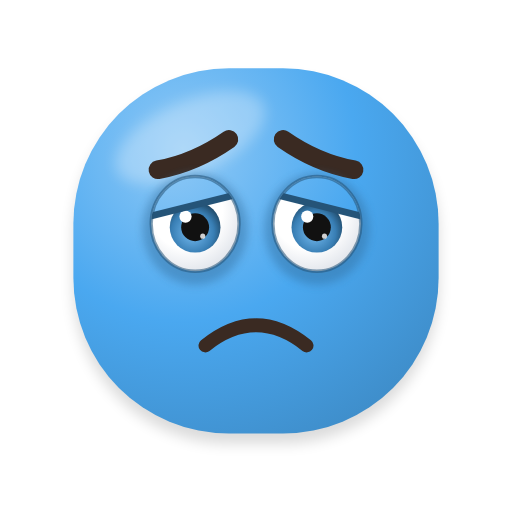
t = 0.00 s
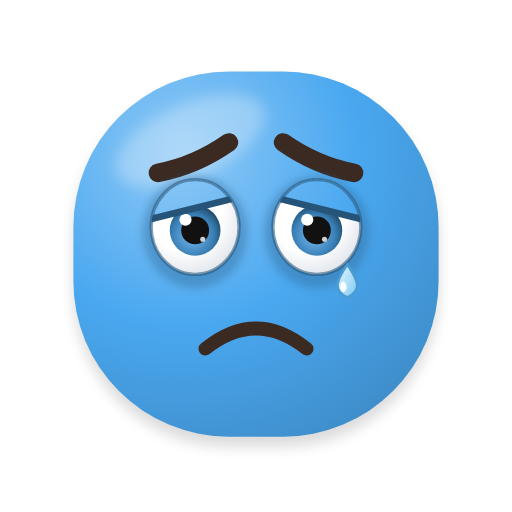
t = 0.41 s
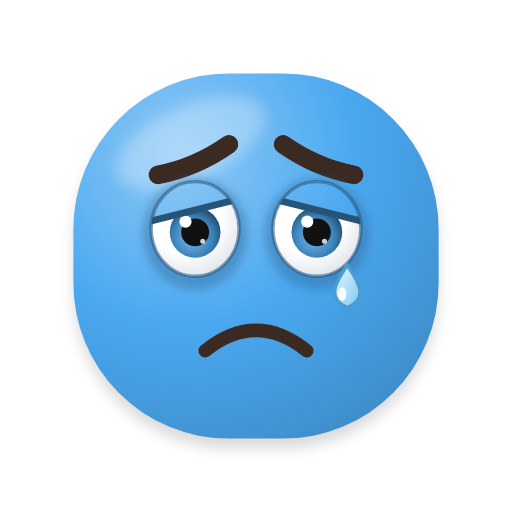
t = 0.79 s
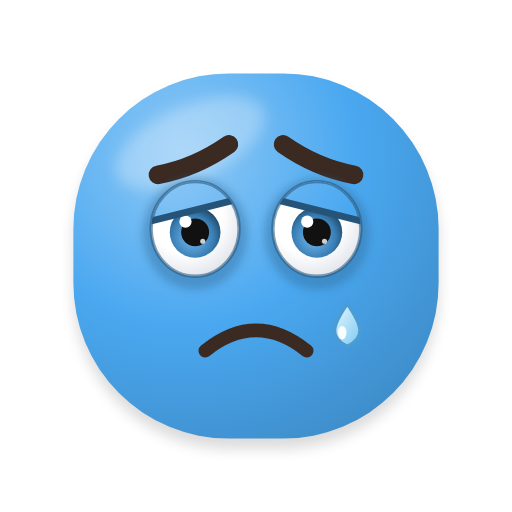
t = 1.19 s
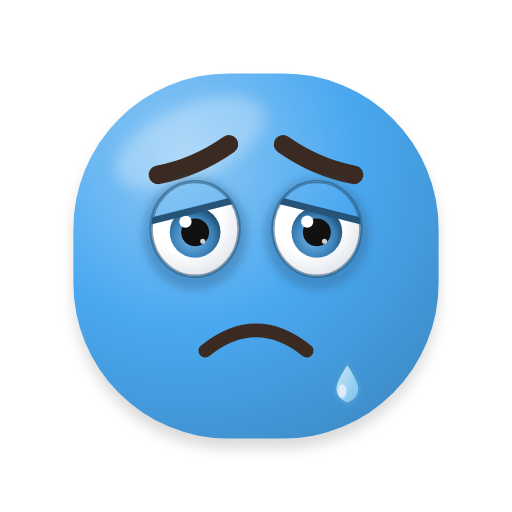
t = 1.59 s
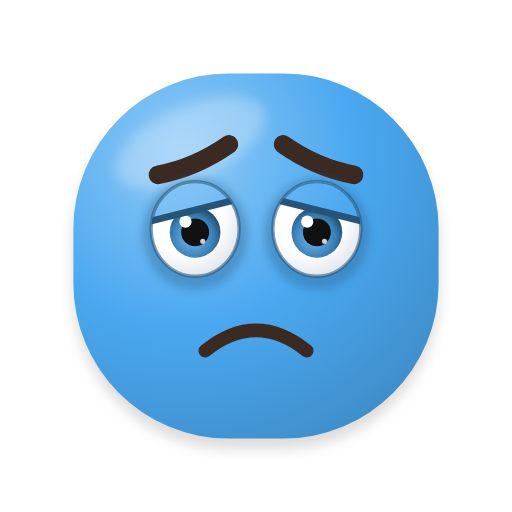
t = 1.90 s

The animated SVG that drew these frames (rendered in a browser with its animation timeline set to each time). Animation: 10 SMIL elements (animate=5,animateTransform=5); one cycle of 2.40 s, repeats indefinitely.

<svg xmlns="http://www.w3.org/2000/svg" viewBox="-23.4 -20.4 302.8 302.8" width="256" height="256" role="img" aria-label="Errou">
<title>Errou</title>
<defs>
<radialGradient id="g-corpo" gradientUnits="userSpaceOnUse" cx="84.8" cy="67.52" r="226.8">
<stop offset="0" stop-color="#8FC9F6"/><stop offset="0.45" stop-color="#4AA8F0"/><stop offset="1" stop-color="#3A83BB"/></radialGradient>

<radialGradient id="g-olho" cx="0.4" cy="0.35" r="0.75"><stop offset="0.55" stop-color="#FFFFFF"/><stop offset="1" stop-color="#D9DEE6"/></radialGradient>
<radialGradient id="g-iris" cx="0.45" cy="0.6" r="0.6"><stop offset="0" stop-color="#77BEF4"/><stop offset="0.7" stop-color="#387EB4"/><stop offset="1" stop-color="#214C6C"/></radialGradient>
<linearGradient id="g-lingua" x1="0" y1="0" x2="0" y2="1"><stop offset="0" stop-color="#FF8FAB"/><stop offset="1" stop-color="#E5547A"/></linearGradient>
<linearGradient id="g-gota" x1="0" y1="0" x2="1" y2="1"><stop offset="0" stop-color="#E8F7FF"/><stop offset="1" stop-color="#7CC8F2"/></linearGradient>
<linearGradient id="g-estrela" x1="0" y1="0" x2="0" y2="1"><stop offset="0" stop-color="#FFF176"/><stop offset="1" stop-color="#FFB300"/></linearGradient>
<radialGradient id="g-esfera" cx="0.36" cy="0.3" r="0.78"><stop offset="0.5" stop-color="#000000" stop-opacity="0"/><stop offset="1" stop-color="#000000" stop-opacity="0.38"/></radialGradient>
<filter id="f-adesivo" x="-20%" y="-20%" width="140%" height="140%"><feMorphology in="SourceAlpha" operator="dilate" radius="3.5" result="d"/><feFlood flood-color="#FFFFFF" flood-opacity="0.92"/><feComposite in2="d" operator="in" result="borda"/><feMerge><feMergeNode in="borda"/><feMergeNode in="SourceGraphic"/></feMerge></filter>
<filter id="f-suave" x="-50%" y="-50%" width="200%" height="200%"><feGaussianBlur stdDeviation="4"/></filter>
<filter id="f-sombra" x="-30%" y="-30%" width="160%" height="160%"><feGaussianBlur stdDeviation="2.5"/></filter>
</defs>
<g><animateTransform attributeName="transform" type="translate" dur="2.4s" repeatCount="indefinite" values="0 0;0 0.02;0 0.1;0 0.21;0 0.37;0 0.57;0 0.8;0 1.05;0 1.31;0 1.58;0 1.85;0 2.11;0 2.34;0 2.55;0 2.73;0 2.86;0 2.95;0 3;0 3;0 3;0 3;0 3;0 3;0 3;0 3;0 3;0 3;0 3;0 3;0 3;0 3;0 3;0 3;0 3;0 3;0 3;0 3;0 3;0 3;0 3;0 3;0 3;0 3;0 3;0 3;0 3;0 3;0 2.98;0 2.86;0 2.64;0 2.34;0 1.98;0 1.58;0 1.18;0 0.8;0 0.47;0 0.21;0 0.05;0 0"/><path d="M112 20 H144 A92 92 0 0 1 236 112 V144 A92 92 0 0 1 144 236 H112 A92 92 0 0 1 20 144 V112 A92 92 0 0 1 112 20 Z" fill="#000000" opacity="0.14" filter="url(#f-suave)" transform="translate(0 6)"/><path d="M112 20 H144 A92 92 0 0 1 236 112 V144 A92 92 0 0 1 144 236 H112 A92 92 0 0 1 20 144 V112 A92 92 0 0 1 112 20 Z" fill="url(#g-corpo)"/><clipPath id="clip-forma-3"><path d="M112 20 H144 A92 92 0 0 1 236 112 V144 A92 92 0 0 1 144 236 H112 A92 92 0 0 1 20 144 V112 A92 92 0 0 1 112 20 Z"/></clipPath><g clip-path="url(#clip-forma-3)"><ellipse cx="89.12" cy="61.04" rx="47.52" ry="21.6" fill="#FFFFFF" opacity="0.28" filter="url(#f-suave)" transform="rotate(-24 89.12 61.04)"/></g>
<path d="M70 80 Q92 76 112 62" fill="none" stroke="#3A2A22" stroke-width="11" stroke-linecap="round"/><path d="M144 62 Q164 76 186 80" fill="none" stroke="#3A2A22" stroke-width="11" stroke-linecap="round"/>
<g><animate attributeName="opacity" dur="2.4s" repeatCount="indefinite" values="1;1;1;1;1;1;1;1;1;1;1;1;1;1;1;1;1;1;1;1;1;1;1;1;1;1;1;1;1;1;1;1;1;1;1;1;1;1;1;1;1;1;1;1;1;1;1;1;1;1;1;1;1;0;0;0;1;1;1"/><g transform="translate(92 118)"><g><animateTransform attributeName="transform" type="scale" dur="2.4s" repeatCount="indefinite" values="1 1;1 1;1 1;1 1;1 1;1 1;1 1;1 1;1 1;1 1;1 1;1 1;1 1;1 1;1 1;1 1;1 1;1 1;1 1;1 1;1 1;1 1;1 1;1 1;1 1;1 1;1 1;1 1;1 1;1 1;1 1;1 1;1 1;1 1;1 1;1 1;1 1;1 1;1 1;1 1;1 1;1 1;1 1;1 1;1 1;1 1;1 1;1 1;1 1;1 1;1 1;1 1;1 0.53;1 0.17;1 0.05;1 0.2;1 0.58;1 1;1 1"/><g transform="translate(-92 -118)"><g>
<ellipse cx="92" cy="115" rx="31" ry="33" fill="#306D9C" opacity="0.45" filter="url(#f-sombra)"/>
<clipPath id="clip-olho-1"><ellipse cx="92" cy="112" rx="26" ry="28"/></clipPath>
<ellipse cx="92" cy="112" rx="26" ry="28" fill="url(#g-olho)"/>
<g clip-path="url(#clip-olho-1)"><circle cx="92" cy="114" r="15" fill="url(#g-iris)"/><circle cx="92" cy="114" r="8.25" fill="#111111"/><circle cx="86.3" cy="107.7" r="3.6" fill="#FFFFFF"/><circle cx="96.5" cy="119.25" r="1.5" fill="#FFFFFF" opacity="0.8"/><g transform="rotate(-14 92 100.8)"><rect x="36" y="4.8" width="112" height="96" fill="url(#g-corpo)"/><line x1="36" y1="100.8" x2="148" y2="100.8" stroke="#255478" stroke-width="4"/></g></g>
<ellipse cx="92" cy="112" rx="26" ry="28" fill="none" stroke="#255478" stroke-width="2" opacity="0.55"/>
</g></g></g></g></g><g><animate attributeName="opacity" dur="2.4s" repeatCount="indefinite" values="0;0;0;0;0;0;0;0;0;0;0;0;0;0;0;0;0;0;0;0;0;0;0;0;0;0;0;0;0;0;0;0;0;0;0;0;0;0;0;0;0;0;0;0;0;0;0;0;0;0;0;0;0;1;1;1;0;0;0"/><path d="M68 116 Q92 128 116 116" fill="none" stroke="#3A2A22" stroke-width="7" stroke-linecap="round" stroke-linejoin="round"/></g>
<g><animate attributeName="opacity" dur="2.4s" repeatCount="indefinite" values="1;1;1;1;1;1;1;1;1;1;1;1;1;1;1;1;1;1;1;1;1;1;1;1;1;1;1;1;1;1;1;1;1;1;1;1;1;1;1;1;1;1;1;1;1;1;1;1;1;1;1;1;1;0;0;0;1;1;1"/><g transform="translate(164 118)"><g><animateTransform attributeName="transform" type="scale" dur="2.4s" repeatCount="indefinite" values="1 1;1 1;1 1;1 1;1 1;1 1;1 1;1 1;1 1;1 1;1 1;1 1;1 1;1 1;1 1;1 1;1 1;1 1;1 1;1 1;1 1;1 1;1 1;1 1;1 1;1 1;1 1;1 1;1 1;1 1;1 1;1 1;1 1;1 1;1 1;1 1;1 1;1 1;1 1;1 1;1 1;1 1;1 1;1 1;1 1;1 1;1 1;1 1;1 1;1 1;1 1;1 1;1 0.53;1 0.17;1 0.05;1 0.2;1 0.58;1 1;1 1"/><g transform="translate(-164 -118)"><g>
<ellipse cx="164" cy="115" rx="31" ry="33" fill="#306D9C" opacity="0.45" filter="url(#f-sombra)"/>
<clipPath id="clip-olho-2"><ellipse cx="164" cy="112" rx="26" ry="28"/></clipPath>
<ellipse cx="164" cy="112" rx="26" ry="28" fill="url(#g-olho)"/>
<g clip-path="url(#clip-olho-2)"><circle cx="164" cy="114" r="15" fill="url(#g-iris)"/><circle cx="164" cy="114" r="8.25" fill="#111111"/><circle cx="158.3" cy="107.7" r="3.6" fill="#FFFFFF"/><circle cx="168.5" cy="119.25" r="1.5" fill="#FFFFFF" opacity="0.8"/><g transform="rotate(14 164 100.8)"><rect x="108" y="4.8" width="112" height="96" fill="url(#g-corpo)"/><line x1="108" y1="100.8" x2="220" y2="100.8" stroke="#255478" stroke-width="4"/></g></g>
<ellipse cx="164" cy="112" rx="26" ry="28" fill="none" stroke="#255478" stroke-width="2" opacity="0.55"/>
</g></g></g></g></g><g><animate attributeName="opacity" dur="2.4s" repeatCount="indefinite" values="0;0;0;0;0;0;0;0;0;0;0;0;0;0;0;0;0;0;0;0;0;0;0;0;0;0;0;0;0;0;0;0;0;0;0;0;0;0;0;0;0;0;0;0;0;0;0;0;0;0;0;0;0;1;1;1;0;0;0"/><path d="M140 116 Q164 128 188 116" fill="none" stroke="#3A2A22" stroke-width="7" stroke-linecap="round" stroke-linejoin="round"/></g>
<path d="M98 184 Q128 160 158 184" fill="none" stroke="#3A2A22" stroke-width="8" stroke-linecap="round" stroke-linejoin="round"/></g><g><animate attributeName="opacity" dur="2.4s" repeatCount="indefinite" values="1;1;1;1;1;1;1;1;1;1;1;1;1;1;1;1;1;1;1;1;1;1;1;1;1;1;1;1;1;1;1;1;1;1;1;1;1;0.98;0.91;0.8;0.67;0.53;0.38;0.24;0.12;0.04;0;0;0;0;0;0;0;0;0;0;0;0;0"/><g><animateTransform attributeName="transform" type="translate" dur="2.4s" repeatCount="indefinite" values="0 0;0 0;0 0;0 0;0 0;0 0;0 0;0 0;0 0;0 0;0 0;0 0;0 0;0 0;0 0;0 0;0 0;0 0;0 0.07;0 0.52;0 1.38;0 2.63;0 4.26;0 6.25;0 8.57;0 11.21;0 14.12;0 17.28;0 20.65;0 24.18;0 27.85;0 31.59;0 35.38;0 39.16;0 42.89;0 46.53;0 50.04;0 53.37;0 56.48;0 59.34;0 61.92;0 64.18;0 66.1;0 67.65;0 68.82;0 69.6;0 69.97;0 70;0 70;0 70;0 70;0 70;0 70;0 70;0 70;0 70;0 70;0 70;0 70"/><g transform="translate(182 136)"><g><animateTransform attributeName="transform" type="scale" dur="2.4s" repeatCount="indefinite" values="0 0;0.01 0.01;0.05 0.05;0.1 0.1;0.18 0.18;0.27 0.27;0.37 0.37;0.47 0.47;0.58 0.58;0.69 0.69;0.78 0.78;0.86 0.86;0.93 0.93;0.97 0.97;1 1;1 1;1 1;1 1;1 1;1 1;1 1;1 1;1 1;1 1;1 1;1 1;1 1;1 1;1 1;1 1;1 1;1 1;1 1;1 1;1 1;1 1;1 1;1 1;1 1;1 1;1 1;1 1;1 1;1 1;1 1;1 1;1 1;1 1;1 1;1 1;1 1;1 1;1 1;1 1;1 1;1 1;1 1;1 1;1 1"/><g transform="translate(-182 -136)"><path d="M182 136 C191 149 193 156 182 161 C171 156 173 149 182 136 Z" fill="url(#g-gota)" stroke="#4B9CD3" stroke-width="2"/><ellipse cx="179" cy="153" rx="2.5" ry="4" fill="#FFFFFF" opacity="0.9"/></g></g></g></g></g>
</svg>
